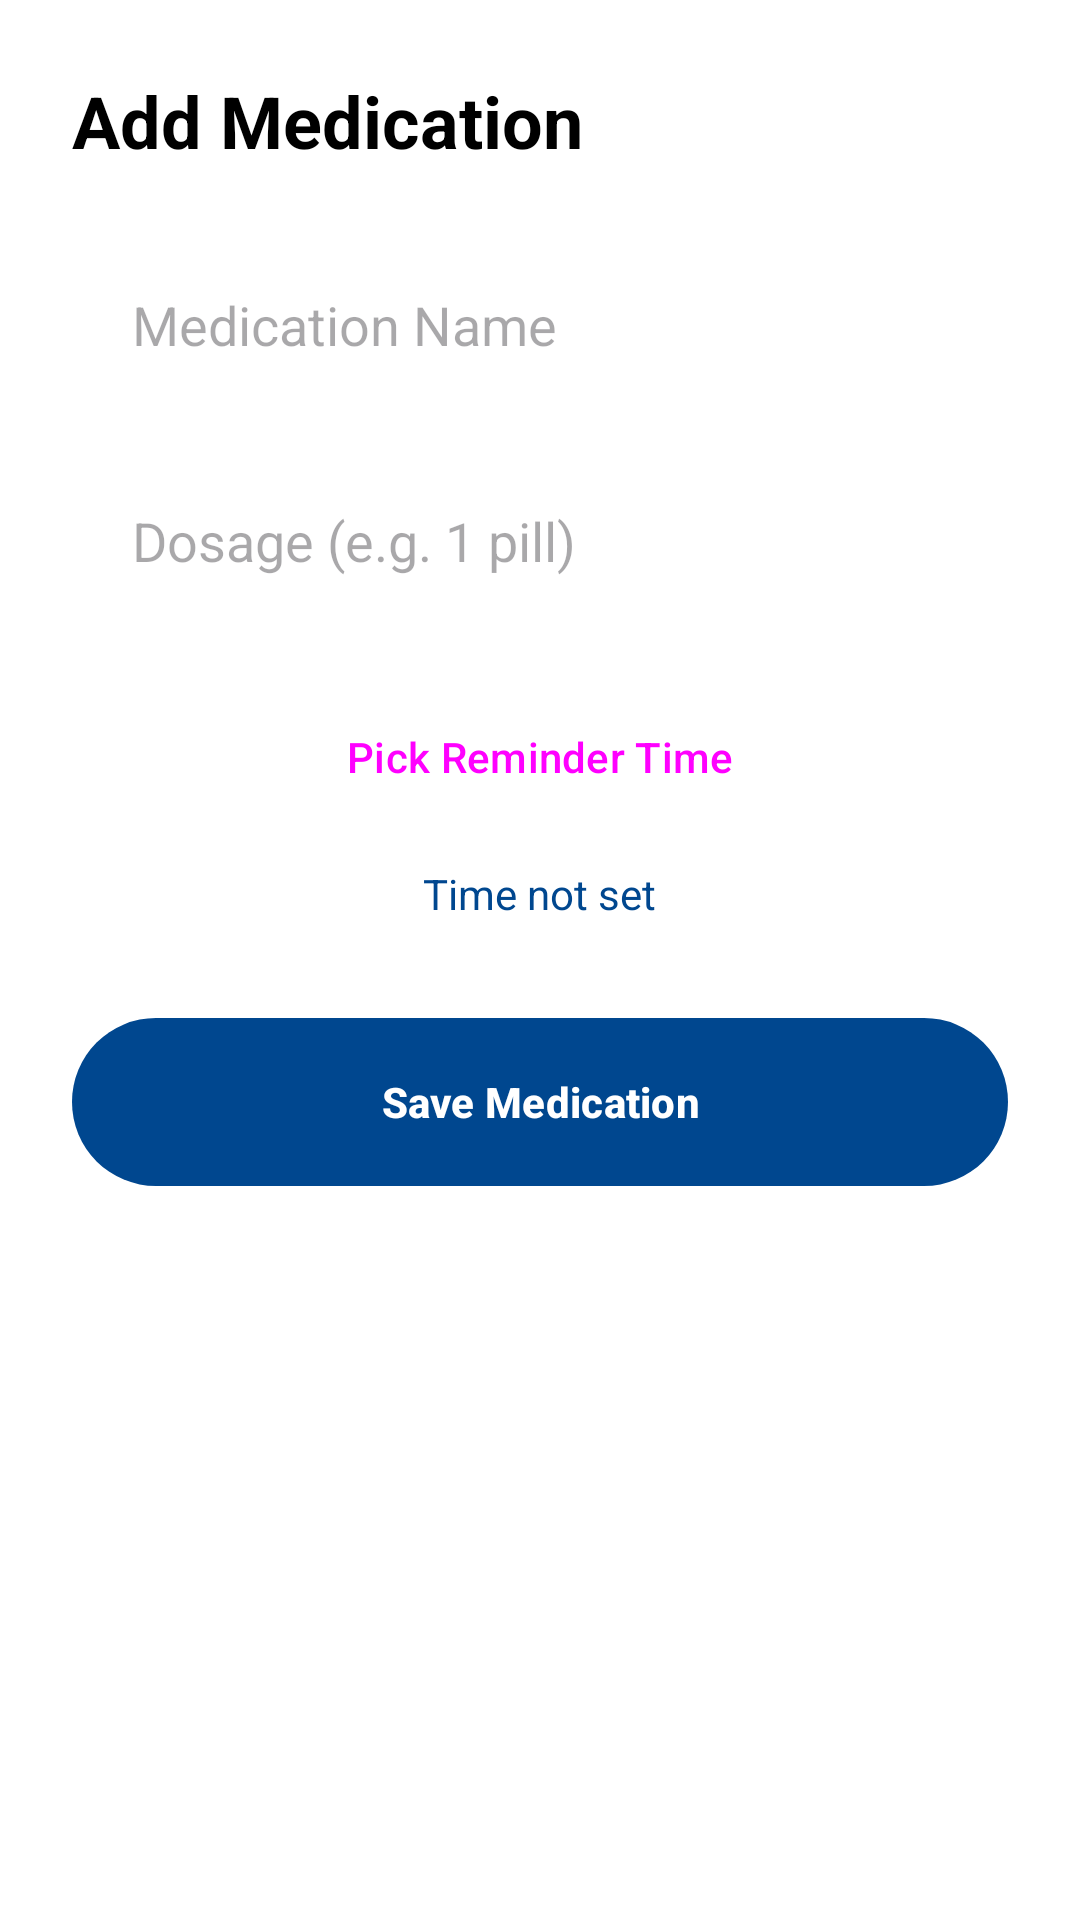

The Android layout XML behind this screen, and the referenced resources:
<!-- AndroidManifest.xml: application theme Theme.AfyaSalama -->
<!-- res/layout/activity_add_medication.xml -->
<?xml version="1.0" encoding="utf-8"?>
<LinearLayout xmlns:android="http://schemas.android.com/apk/res/android"
    android:layout_width="match_parent"
    android:layout_height="match_parent"
    android:orientation="vertical"
    android:padding="24dp"
    android:background="@color/white">

    <TextView
        android:id="@+id/tv_add_med_title"
        android:layout_width="wrap_content"
        android:layout_height="wrap_content"
        android:text="Add Medication"
        android:textSize="24sp"
        android:textStyle="bold"
        android:textColor="@color/black" />

    <EditText
        android:id="@+id/et_med_name"
        android:layout_width="match_parent"
        android:layout_height="56dp"
        android:hint="Medication Name"
        android:layout_marginTop="24dp"
        android:background="@drawable/capsule_edit_text"
        android:paddingHorizontal="20dp" />

    <EditText
        android:id="@+id/et_dosage"
        android:layout_width="match_parent"
        android:layout_height="56dp"
        android:hint="Dosage (e.g. 1 pill)"
        android:layout_marginTop="16dp"
        android:background="@drawable/capsule_edit_text"
        android:paddingHorizontal="20dp" />

    <Button
        android:id="@+id/btn_pick_time"
        android:layout_width="match_parent"
        android:layout_height="56dp"
        android:text="Pick Reminder Time"
        android:layout_marginTop="16dp"
        style="@style/Widget.Material3.Button.OutlinedButton"
        android:textAllCaps="false" />

    <TextView
        android:id="@+id/tv_selected_time"
        android:layout_width="wrap_content"
        android:layout_height="wrap_content"
        android:text="Time not set"
        android:layout_gravity="center"
        android:layout_marginTop="8dp"
        android:textColor="@color/primary_blue" />

    <Button
        android:id="@+id/btn_save_med"
        android:layout_width="match_parent"
        android:layout_height="56dp"
        android:text="Save Medication"
        android:layout_marginTop="32dp"
        android:background="@drawable/capsule_button_blue"
        xmlns:app="http://schemas.android.com/apk/res-auto"
        app:backgroundTint="@null"
        android:textColor="@color/white"
        android:textAllCaps="false"
        android:textStyle="bold"
        style="@style/Widget.Material3.Button" />

</LinearLayout>
<!-- resources referenced by this layout -->
<resources>
  <color name="black">#FF000000</color>
  <color name="primary_blue">#00478F</color>
  <color name="white">#FFFFFFFF</color>
  <!-- drawable capsule_button_blue (drawable) -->
  <?xml version="1.0" encoding="utf-8"?>
  <shape xmlns:android="http://schemas.android.com/apk/res/android">
      <solid android:color="@color/primary_blue" />
      <corners android:radius="100dp" />
  </shape>
  <style name="Theme.AfyaSalama" parent="Base.Theme.AfyaSalama" />
  <style name="Base.Theme.AfyaSalama" parent="Theme.Material3.DayNight.NoActionBar">
          <item name="colorPrimary">@color/primary_blue</item>
          <item name="android:windowBackground">@color/white</item>
      </style>
</resources>
